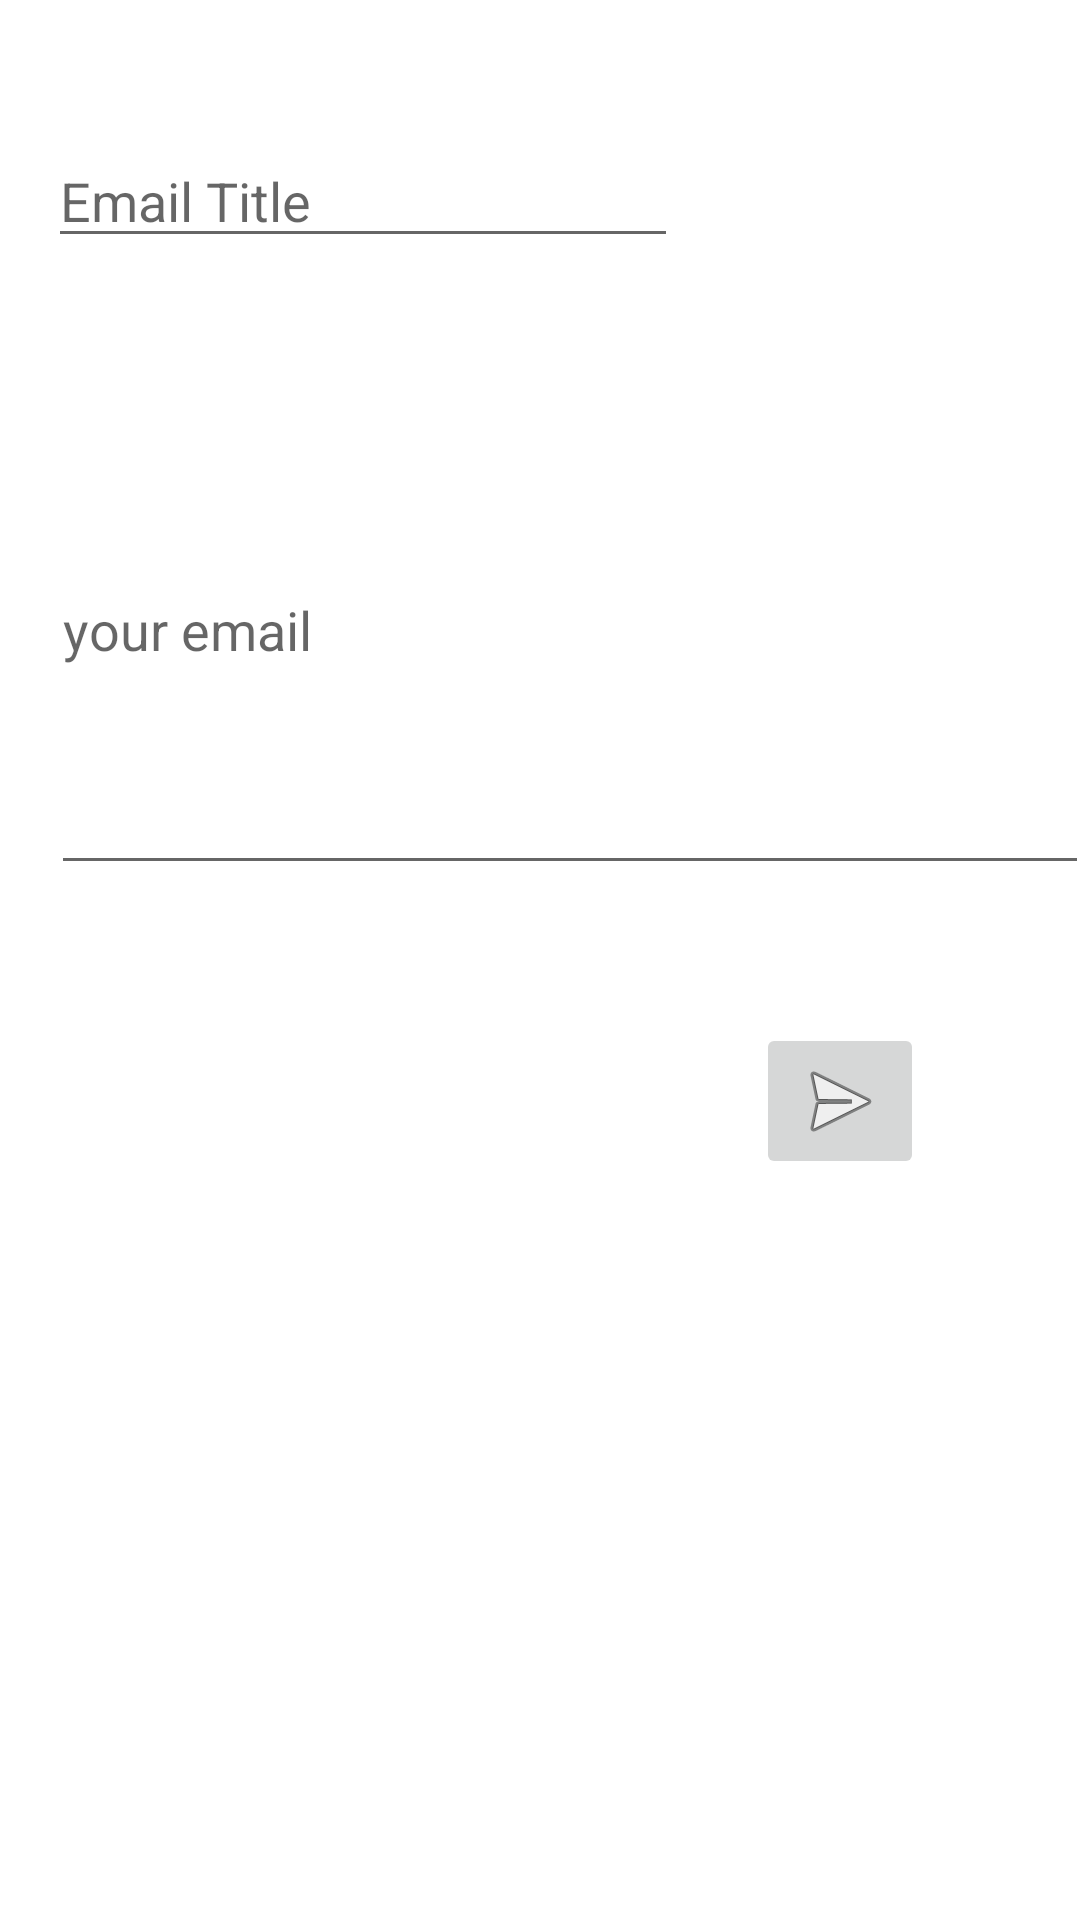

Layout XML and referenced resources for this Android screen:
<!-- AndroidManifest.xml: application theme Theme.ArielCast -->
<!-- res/layout/activity_mail.xml -->
<?xml version="1.0" encoding="utf-8"?>
<androidx.constraintlayout.widget.ConstraintLayout xmlns:android="http://schemas.android.com/apk/res/android"
    xmlns:app="http://schemas.android.com/apk/res-auto"
    xmlns:tools="http://schemas.android.com/tools"
    android:id="@+id/coordinatorLayout"
    android:layout_width="match_parent"
    android:layout_height="match_parent"
    tools:context=".MailActivity">

    <com.google.android.material.appbar.AppBarLayout
        android:id="@+id/appBarLayout2"
        android:layout_width="wrap_content"
        android:layout_height="wrap_content"
        android:layout_marginBottom="90dp"
        android:theme="@style/Theme.ArielCast.AppBarOverlay"
        app:layout_constraintBottom_toTopOf="@+id/textView1"
        app:layout_constraintEnd_toStartOf="parent"
        app:layout_constraintStart_toStartOf="parent"
        app:layout_constraintTop_toBottomOf="@+id/toolbar">

    </com.google.android.material.appbar.AppBarLayout>


    <TextView
        android:id="@+id/textView1"
        android:layout_width="wrap_content"
        android:layout_height="wrap_content"
        android:layout_marginStart="16dp"
        android:layout_marginBottom="45dp"
        android:text="Sending Mail"
        android:textSize="30dp"
        app:layout_constraintBottom_toTopOf="@+id/editTextTextPersonName"
        app:layout_constraintStart_toStartOf="parent"
        app:layout_constraintTop_toBottomOf="@+id/appBarLayout2" />

    <EditText
        android:id="@+id/editTextTextPersonName"
        android:layout_width="wrap_content"
        android:layout_height="wrap_content"
        android:layout_marginStart="16dp"
        android:layout_marginBottom="179dp"
        android:ems="10"
        android:hint="Email Title"
        android:inputType="textPersonName"
        app:layout_constraintBottom_toTopOf="@+id/textInputLayout"
        app:layout_constraintStart_toStartOf="parent"
        app:layout_constraintTop_toBottomOf="@+id/textView1" />

    <ImageButton
        android:id="@+id/imageButton"
        android:layout_width="wrap_content"
        android:layout_height="wrap_content"
        android:layout_marginEnd="52dp"
        android:layout_marginBottom="247dp"
        android:src="@android:drawable/ic_menu_send"
        app:layout_constraintBottom_toBottomOf="parent"
        app:layout_constraintEnd_toEndOf="parent"
        app:layout_constraintTop_toBottomOf="@+id/textInputLayout" />

    <androidx.appcompat.widget.Toolbar
        android:id="@+id/toolbar"
        android:layout_width="0dp"
        android:layout_height="0dp"
        android:background="?attr/colorPrimary"
        app:layout_constraintBottom_toTopOf="@+id/appBarLayout2"
        app:layout_constraintEnd_toEndOf="parent"
        app:layout_constraintStart_toStartOf="parent"
        app:layout_constraintTop_toTopOf="parent"
        app:popupTheme="@style/Theme.ArielCast.PopupOverlay" />

    <com.google.android.material.textfield.TextInputLayout
        android:id="@+id/textInputLayout"
        android:layout_width="0dp"
        android:layout_height="wrap_content"
        android:layout_marginBottom="76dp"
        app:layout_constraintBottom_toTopOf="@+id/imageButton"
        app:layout_constraintEnd_toEndOf="parent"
        app:layout_constraintStart_toStartOf="parent"
        app:layout_constraintTop_toBottomOf="@+id/editTextTextPersonName">

    </com.google.android.material.textfield.TextInputLayout>

    <com.google.android.material.textfield.TextInputEditText
        android:id="@+id/textInputEditText"
        android:layout_width="346dp"
        android:layout_height="173dp"
        android:layout_marginStart="17dp"
        android:layout_marginTop="36dp"
        android:hint="your email"
        app:layout_constraintStart_toStartOf="parent"
        app:layout_constraintTop_toBottomOf="@+id/editTextTextPersonName" />

</androidx.constraintlayout.widget.ConstraintLayout>
<!-- resources referenced by this layout -->
<resources>
  <style name="Theme.ArielCast.AppBarOverlay" parent="ThemeOverlay.AppCompat.Dark.ActionBar" />
  <style name="Theme.ArielCast.PopupOverlay" parent="ThemeOverlay.AppCompat.Light" />
  <style name="Theme.ArielCast" parent="Theme.MaterialComponents.DayNight.DarkActionBar">
          
          <item name="colorPrimary">@color/purple_500</item>
          <item name="colorPrimaryVariant">@color/purple_700</item>
          <item name="colorOnPrimary">@color/white</item>
          
          <item name="colorSecondary">@color/teal_200</item>
          <item name="colorSecondaryVariant">@color/teal_700</item>
          <item name="colorOnSecondary">@color/black</item>
          
          <item name="android:statusBarColor" tools:targetApi="l">?attr/colorPrimaryVariant</item>
          
      </style>
  <color name="purple_500">#FF6200EE</color>
  <color name="purple_700">#FF3700B3</color>
  <color name="white">#FFFFFFFF</color>
  <color name="teal_200">#FF03DAC5</color>
  <color name="teal_700">#FF018786</color>
  <color name="black">#FF000000</color>
</resources>
